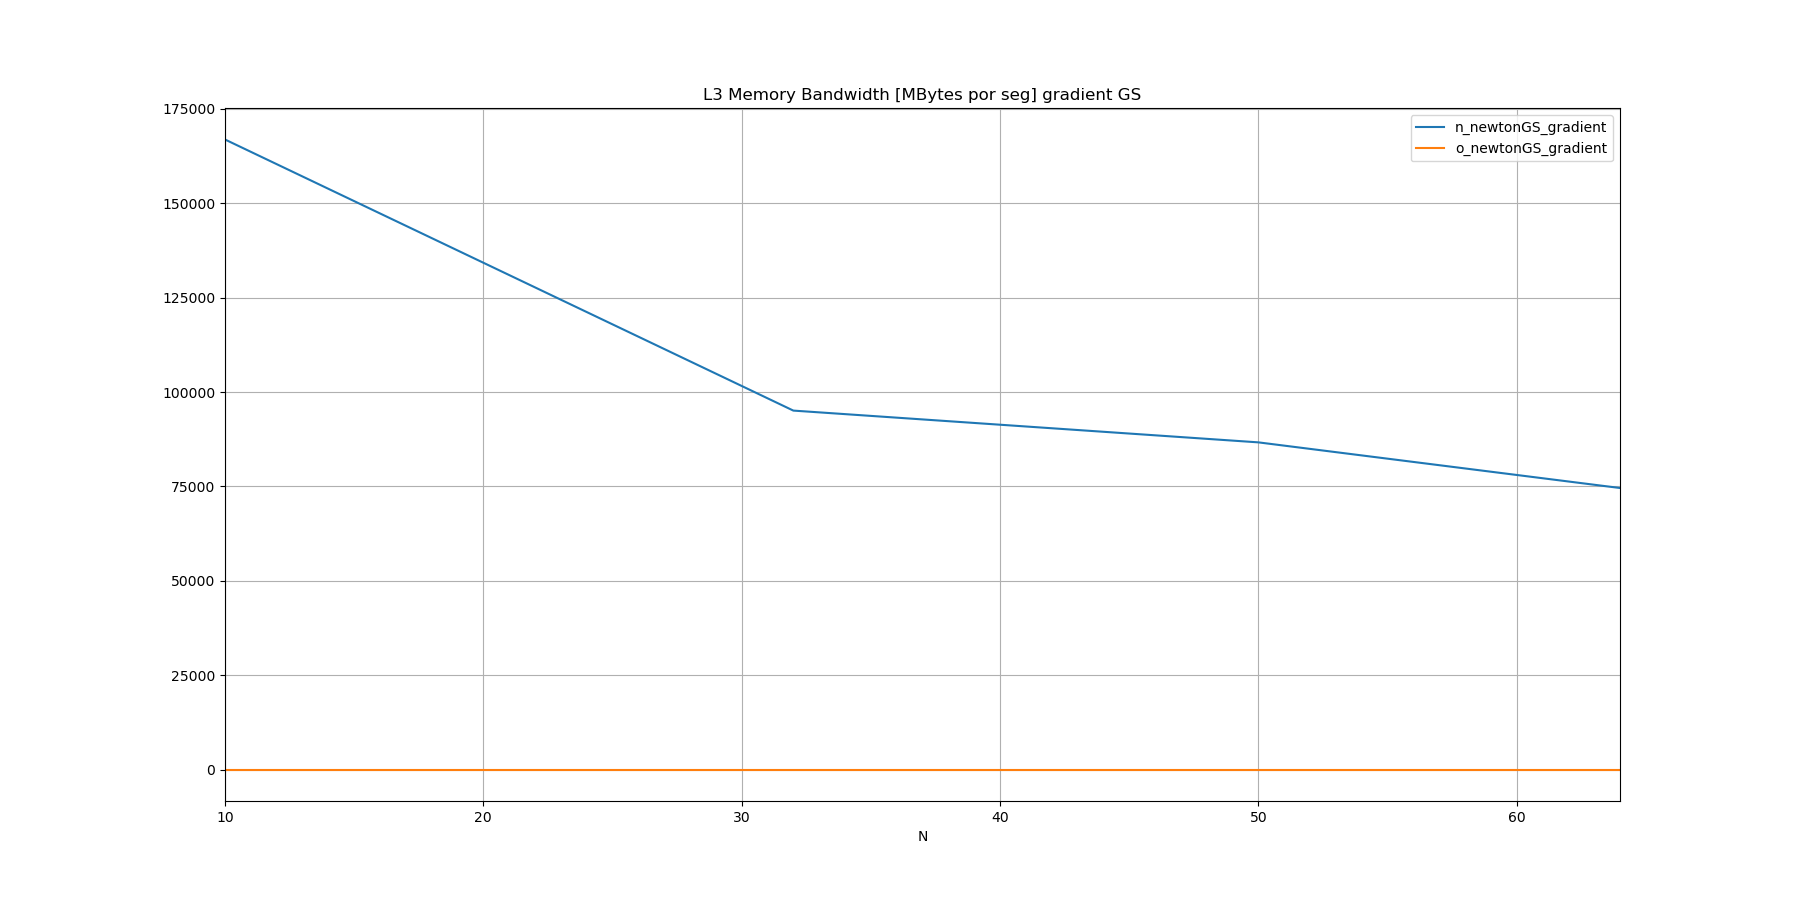

Data behind this chart, as committed beside it:
N, n_newtonGS_gradient, o_newtonGS_gradient
10, 166899, 
32, 95081, 
50, 86665, 
64, 74575, 
